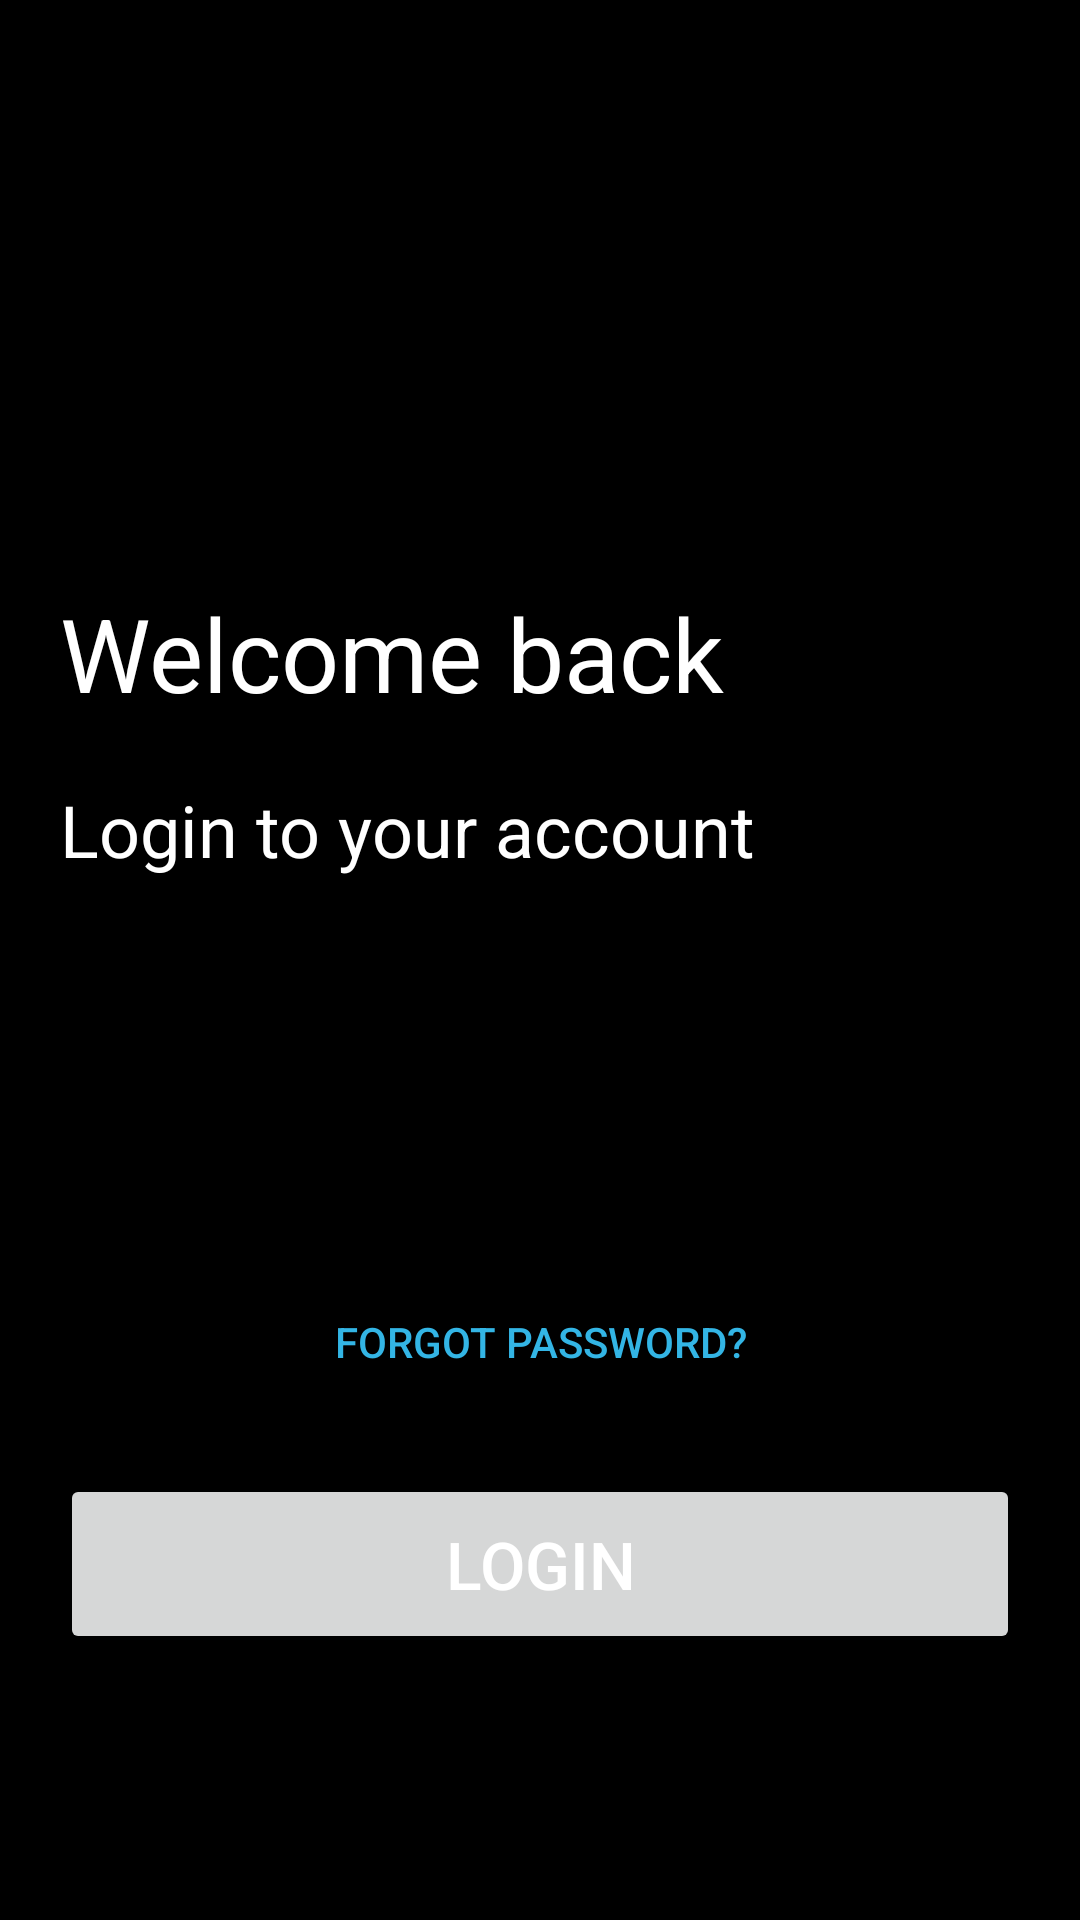

The Android layout XML behind this screen, and the referenced resources:
<!-- AndroidManifest.xml: activity theme Theme.Appcompat -->
<!-- res/layout/activity_login.xml -->
<layout xmlns:tools="http://schemas.android.com/tools"
    xmlns:android="http://schemas.android.com/apk/res/android">
    <data>
        <variable
            name="viewModel"
            type="com.example.sokoban.LoginActivity" />
    </data>

    <LinearLayout
        android:id="@+id/main"
    android:layout_width="match_parent"
    android:layout_height="match_parent"
    tools:context=".LoginActivity"
    android:orientation="vertical"
    android:padding="20dp"
    android:background="#000000">

        <ImageView
            android:id="@+id/logo_image"
            android:layout_width="150dp"
            android:layout_height="150dp"
            android:transitionName="logo_img"
            android:visibility="visible"
            tools:visibility="visible" />

        <TextView
            android:layout_width="wrap_content"
            android:layout_height="wrap_content"
            android:layout_marginTop="25dp"
            android:text="@string/welcome_back"
            android:textColor="@color/white"
            android:textSize="34sp"/>
        <TextView
            android:layout_width="wrap_content"
            android:layout_height="wrap_content"
            android:layout_marginTop="20dp"
            android:text="@string/login_to_your_account"
            android:textColor="@color/white"
            android:textSize="24sp"/>


        <EditText
            android:id="@+id/etUsername"
            android:layout_width="match_parent"
            android:layout_height="wrap_content"
            android:hint="Username or Email"
            android:inputType="textPersonName"
            android:layout_marginBottom="16dp" />

        <EditText
            android:id="@+id/etPassword"
            android:layout_width="match_parent"
            android:layout_height="wrap_content"
            android:hint="Password"
            android:inputType="textPassword"
            android:layout_marginBottom="16dp" />


        <Button
            android:id="@+id/btnForgotPassword"
            android:layout_width="wrap_content"
            android:layout_height="wrap_content"
            android:text="Forgot Password?"
            android:textColor="@android:color/holo_blue_light"
            android:textSize="14sp"
            android:background="#000000"
            android:layout_marginTop="16dp"
            android:gravity="center"
            android:layout_gravity="center_horizontal" />


        <Button
            android:id="@+id/btnLogin"
            android:layout_width="match_parent"
            android:layout_height="60dp"
            android:layout_gravity="center_horizontal"
            android:layout_marginTop="20dp"
            android:elevation="4dp"
            android:gravity="center"
            android:text="Login"
            android:textColor="@android:color/white"
            android:textColorHighlight="@color/teal_700"
            android:textSize="22sp" />

        <TextView
            android:layout_width="wrap_content"
            android:layout_height="wrap_content"
            android:layout_marginTop="80dp"
            android:text="@string/new_here"
            android:textColor="@color/white"
            android:textSize="18sp"
            android:gravity="center"
            android:layout_gravity="center_horizontal" />

        <Button
            android:id="@+id/btnRegister"
            android:layout_width="wrap_content"
            android:layout_height="wrap_content"
            android:layout_marginTop="10dp"
            android:text="Register"
            android:gravity="center"
            android:layout_gravity="center_horizontal" />
    </LinearLayout>
</layout>
<!-- resources referenced by this layout -->
<resources>
  <color name="teal_700">#FF018786</color>
  <color name="white">#FFFFFFFF</color>
  <string name="login_to_your_account">Login to your account</string>
  <string name="new_here">New here?</string>
  <string name="welcome_back">Welcome back</string>
  <style name="Theme.Appcompat" parent="Theme.AppCompat.Light.NoActionBar">
          <item name="windowActionBar">false</item>
          <item name="windowNoTitle">true</item>
          <item name="actionBarWidgetTheme">@style/Widget.AppCompat.Toolbar</item>
      </style>
</resources>
